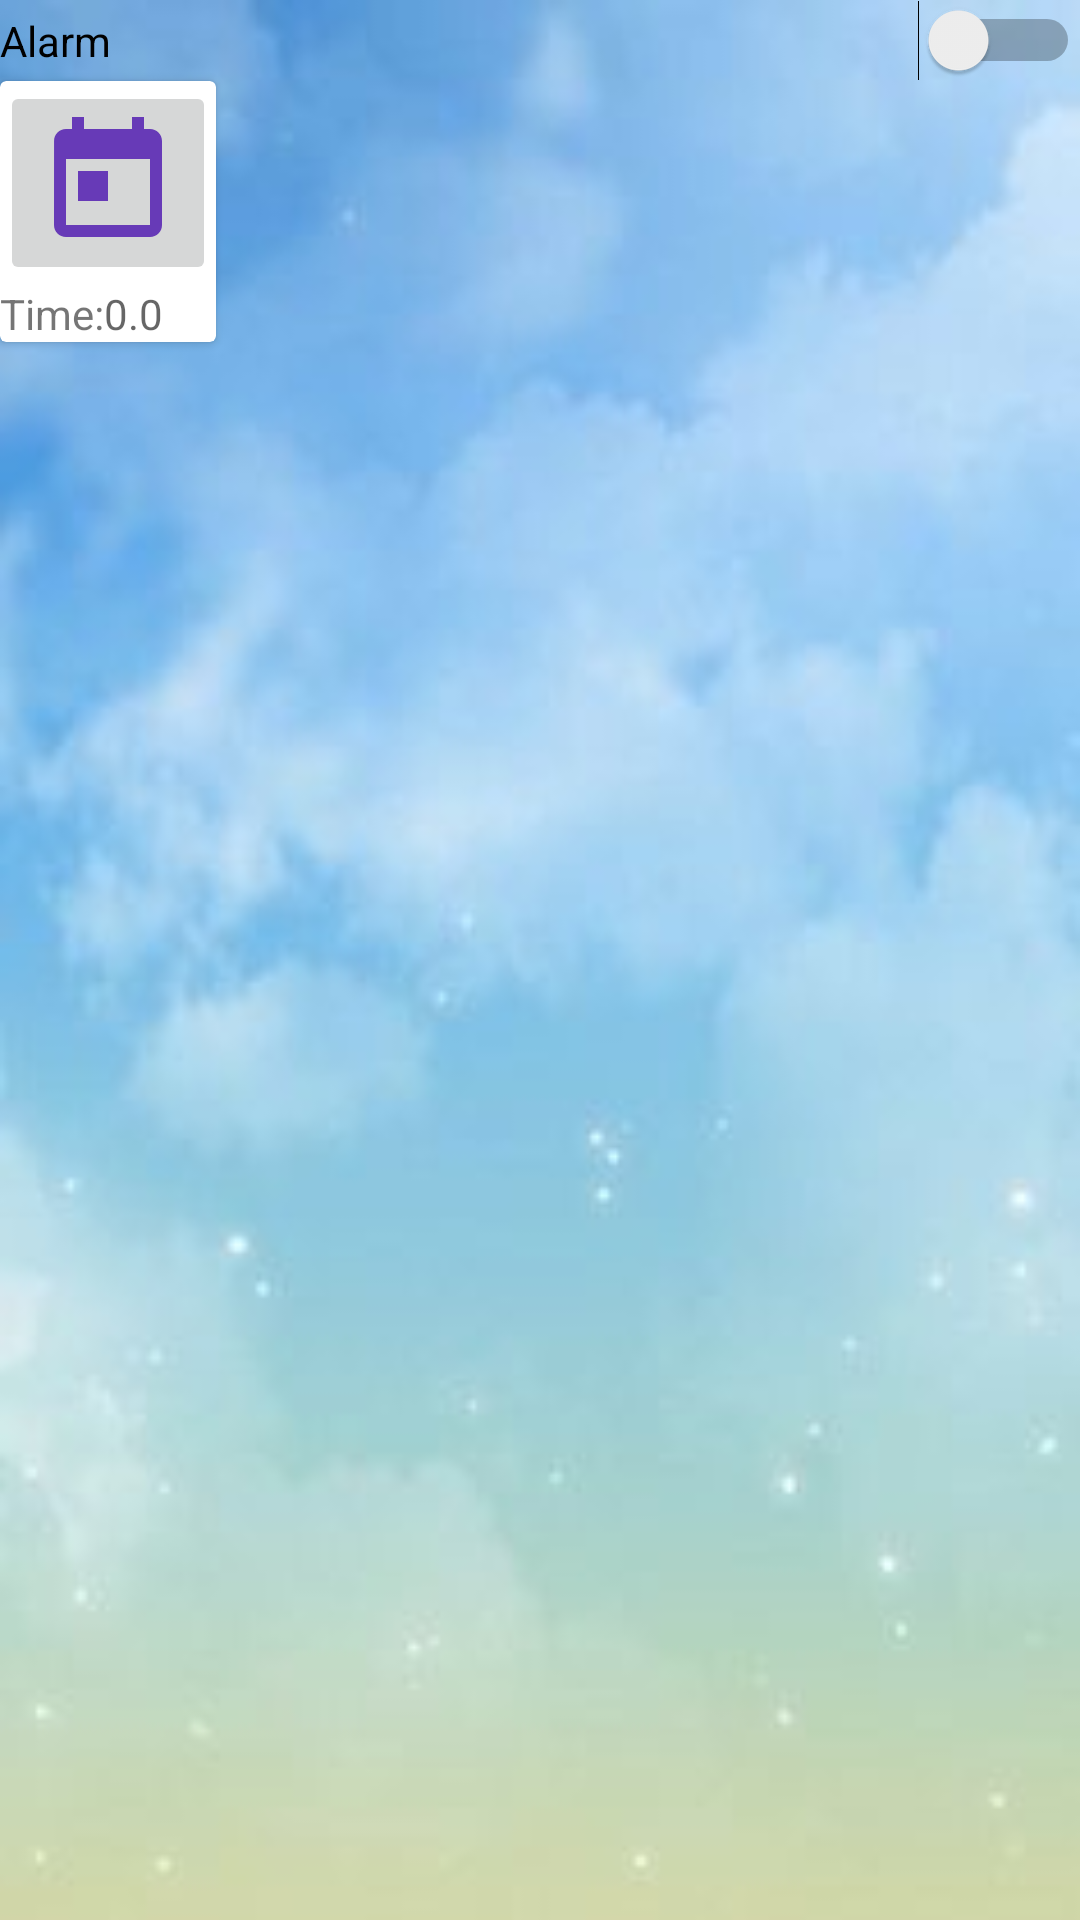

Layout XML and referenced resources for this Android screen:
<!-- AndroidManifest.xml: application theme Theme.Weather_App -->
<!-- res/layout/fragment_alarm_weather.xml -->
<?xml version="1.0" encoding="utf-8"?>
<FrameLayout xmlns:android="http://schemas.android.com/apk/res/android"
    xmlns:tools="http://schemas.android.com/tools"
    android:layout_width="match_parent"
    android:layout_height="match_parent"
    xmlns:app="http://schemas.android.com/apk/res-auto"
    tools:context=".weather.view.fragments.alarm.AlarmWeather">

  <LinearLayout
      android:layout_width="match_parent"
      android:layout_height="match_parent"
      android:orientation="vertical">
      <Switch
          android:text="Alarm"
          android:layout_width="match_parent"
          android:layout_height="wrap_content"
/>

      <androidx.cardview.widget.CardView
          android:layout_width="wrap_content"
          android:layout_height="wrap_content">

          <androidx.constraintlayout.widget.ConstraintLayout
              android:layout_width="match_parent"
              android:layout_height="wrap_content">

              <ImageButton
                  android:id="@+id/imgTime"
                  android:layout_width="wrap_content"
                  android:layout_height="wrap_content"
                  android:src="@drawable/ic_one_day"
                  app:layout_constraintStart_toStartOf="parent"
                  app:layout_constraintTop_toTopOf="parent" />

              <TextView
                  android:id="@+id/textTime"
                  android:layout_width="wrap_content"
                  android:layout_height="wrap_content"
                  android:text="Time:"
                  app:layout_constraintTop_toBottomOf="@+id/imgTime"
                  app:layout_constraintStart_toStartOf="@+id/imgTime"/>

              <TextView
                  android:id="@+id/tvTime"
                  android:layout_width="wrap_content"
                  android:layout_height="wrap_content"
                  android:hint="0.0"
                  app:layout_constraintStart_toEndOf="@+id/textTime"
                  app:layout_constraintTop_toTopOf="@+id/textTime"
                  />
          </androidx.constraintlayout.widget.ConstraintLayout>



      </androidx.cardview.widget.CardView>

  </LinearLayout>

</FrameLayout>
<!-- resources referenced by this layout -->
<resources>
  <!-- drawable ic_one_day (drawable-v24) -->
  <vector xmlns:android="http://schemas.android.com/apk/res/android"
      android:width="48dp"
      android:height="48dp"
      android:viewportWidth="24.0"
      android:viewportHeight="24.0">
      <path
          android:fillColor="#673AB7"
          android:pathData="M19,3h-1L18,1h-2v2L8,3L8,1L6,1v2L5,3c-1.11,0 -1.99,0.9 -1.99,2L3,19c0,1.1 0.89,2 2,2h14c1.1,0 2,-0.9 2,-2L21,5c0,-1.1 -0.9,-2 -2,-2zM19,19L5,19L5,8h14v11zM7,10h5v5L7,15z"/>
  </vector>
  <style name="Theme.Weather_App" parent="Theme.MaterialComponents.DayNight.NoActionBar">
          
          <item name="colorPrimary">@color/purple_500</item>
          <item name="colorPrimaryVariant">@color/purple_700</item>
          <item name="colorOnPrimary">@color/white</item>
          <item name="android:windowBackground">@drawable/light</item>
          
          <item name="colorSecondary">@color/teal_200</item>
          <item name="colorSecondaryVariant">@color/teal_700</item>
          <item name="colorOnSecondary">@color/black</item>
          
          <item name="android:statusBarColor" tools:targetApi="l">?attr/colorPrimaryVariant</item>
          
      </style>
  <color name="purple_500">#FF6200EE</color>
  <color name="purple_700">#FF3700B3</color>
  <color name="white">#FFFFFFFF</color>
  <!-- drawable light: jpg bitmap (drawable, 6409 bytes) -->
  <color name="teal_200">#FFBB86FC</color>
  <color name="teal_700">#FF018786</color>
  <color name="black">#FF000000</color>
</resources>
